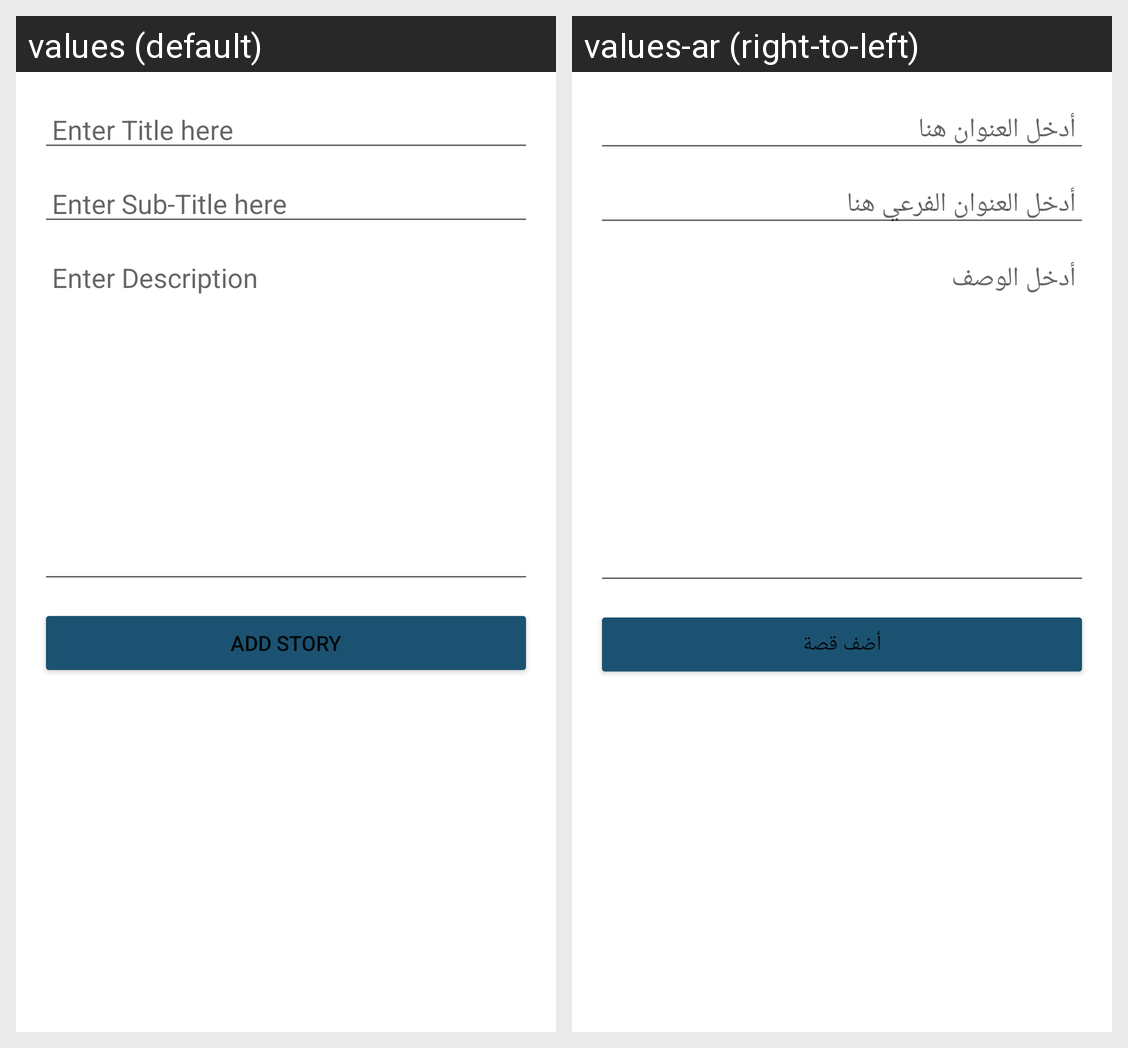

Locale-by-locale string values for the Android screen shown in this grid:
Android screen res/layout/activity_add_story.xml rendered under 2 locales, left to right: values (default), values-ar (right-to-left). Device: Nexus 5 (rendered at 1080×1920; each locale shown at half size, 540×960, under a caption strip naming it); theme Theme.MyStory.
Strings drawn on this screen, with the default value and each locale's value (text and hints the layout hard-codes, and strings that could not be matched under every locale, appear in the picture but are not listed):

enter_title
  values: Enter Title here
  values-ar: أدخل العنوان هنا

enter_sub_title
  values: Enter Sub-Title here
  values-ar: أدخل العنوان الفرعي هنا

enter_description
  values: Enter Description
  values-ar: أدخل الوصف

add_story
  values: Add Story
  values-ar: أضف قصة
